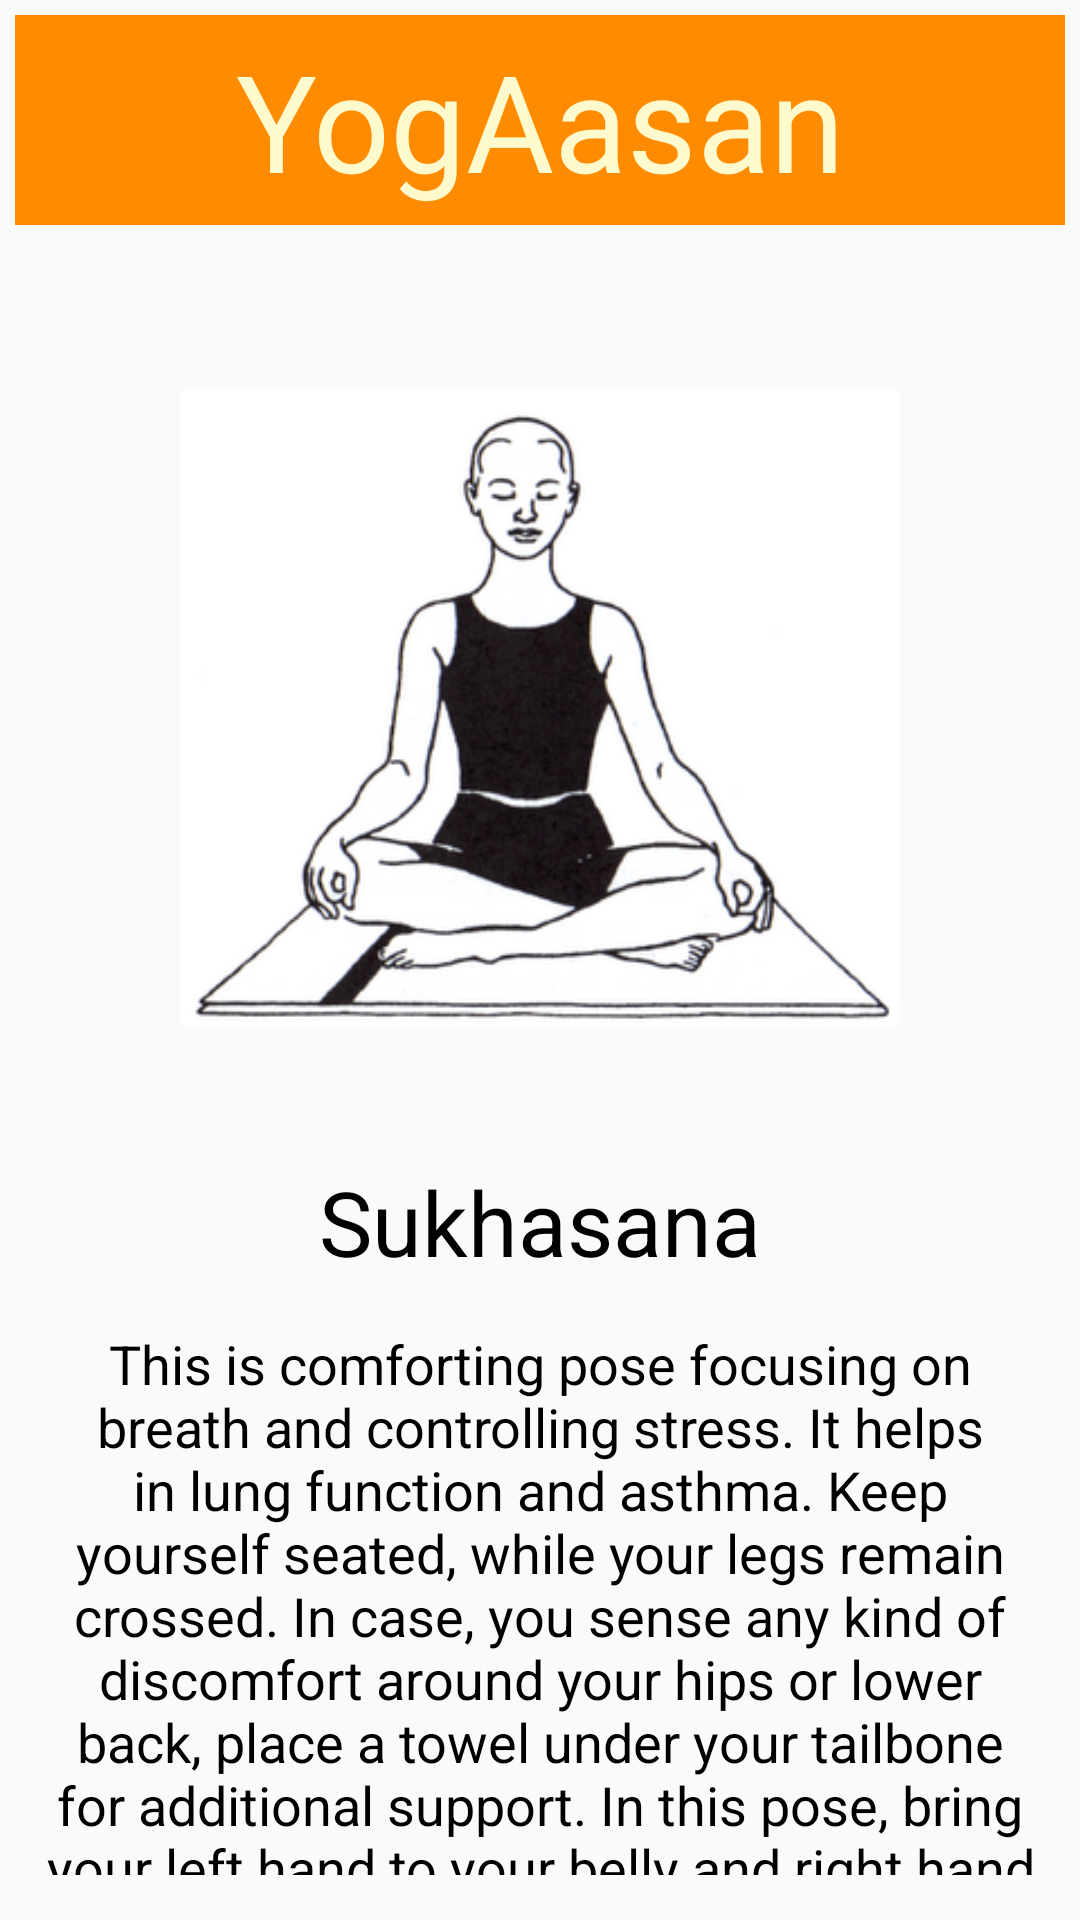

This screen was rendered from an Android layout file. Write that file and the resources it references.
<!-- AndroidManifest.xml: application theme Theme.MyProject -->
<!-- res/layout/activity_yoga_son.xml -->
<?xml version="1.0" encoding="utf-8"?>
<RelativeLayout xmlns:android="http://schemas.android.com/apk/res/android"
    xmlns:app="http://schemas.android.com/apk/res-auto"
    xmlns:tools="http://schemas.android.com/tools"
    android:layout_width="match_parent"
    android:layout_height="match_parent"
    tools:context=".YogaSonActivity">

    <TextView
        android:id="@+id/yogaasan"
        android:layout_width="match_parent"
        android:layout_height="70dp"
        android:background="#FF8C00"
        android:gravity="center"
        android:layout_margin="5dp"
        android:text="YogAasan"
        android:textColor="#FFFACD"
        android:textSize="45sp" />

    <ImageView
        android:id="@+id/aasanimage"
        android:layout_width="wrap_content"
        android:layout_height="wrap_content"
        android:layout_below="@+id/yogaasan"
        android:layout_marginTop="15dp"
        android:layout_marginHorizontal="60dp"
        app:srcCompat="@drawable/asan" />

    <TextView
        android:id="@+id/aasanname"
        android:layout_width="match_parent"
        android:layout_height="wrap_content"
        android:textSize="30sp"
        android:gravity="center"
        android:layout_marginTop="10dp"
        android:textColor="@color/black"
        android:layout_below="@id/aasanimage"
        android:text="Sukhasana" />

    <TextView
        android:id="@+id/aasaninfo"
        android:layout_width="match_parent"
        android:layout_height="wrap_content"
        android:textColor="@color/black"
        android:layout_below="@id/aasanname"
        android:gravity="center"
        android:padding="15dp"
        android:textSize="18sp"
        android:text="This is comforting pose focusing on breath
and controlling stress.
It helps in lung function and asthma.
Keep yourself seated, while your legs remain crossed.
In case, you sense any kind of discomfort around your hips
or lower back, place a towel under your tailbone for additional
support. In this pose, bring your left hand to your belly and right hand to your heart.
Keep your eyes closed. Draw your stomach in and
 lift your chest for the perfect posture. Take even breath at a slower pace, and be in this pose for around 5 to 10 minutes." />


</RelativeLayout>
<!-- resources referenced by this layout -->
<resources>
  <!-- drawable asan: png bitmap (drawable, 72418 bytes) -->
  <style name="Theme.MyProject" parent="Theme.AppCompat.DayNight.NoActionBar">
          
          <item name="colorPrimary">@color/purple_500</item>
          <item name="colorPrimaryVariant">@color/purple_700</item>
          <item name="colorOnPrimary">@color/white</item>
          
          <item name="colorSecondary">@color/teal_200</item>
          <item name="colorSecondaryVariant">@color/teal_700</item>
          <item name="colorOnSecondary">@color/black</item>
          
          <item name="android:statusBarColor" tools:targetApi="l">?attr/colorPrimaryVariant</item>
          
      </style>
  <!-- not gathered from this repository: default colours our renderer supplied (Android Studio template values) -->
  <color name="purple_500">#FF6200EE</color>
  <color name="purple_700">#FF3700B3</color>
  <color name="teal_200">#FF03DAC5</color>
  <color name="teal_700">#FF018786</color>
  <color name="black">#FF000000</color>
  <color name="white">#FFFFFFFF</color>
</resources>
